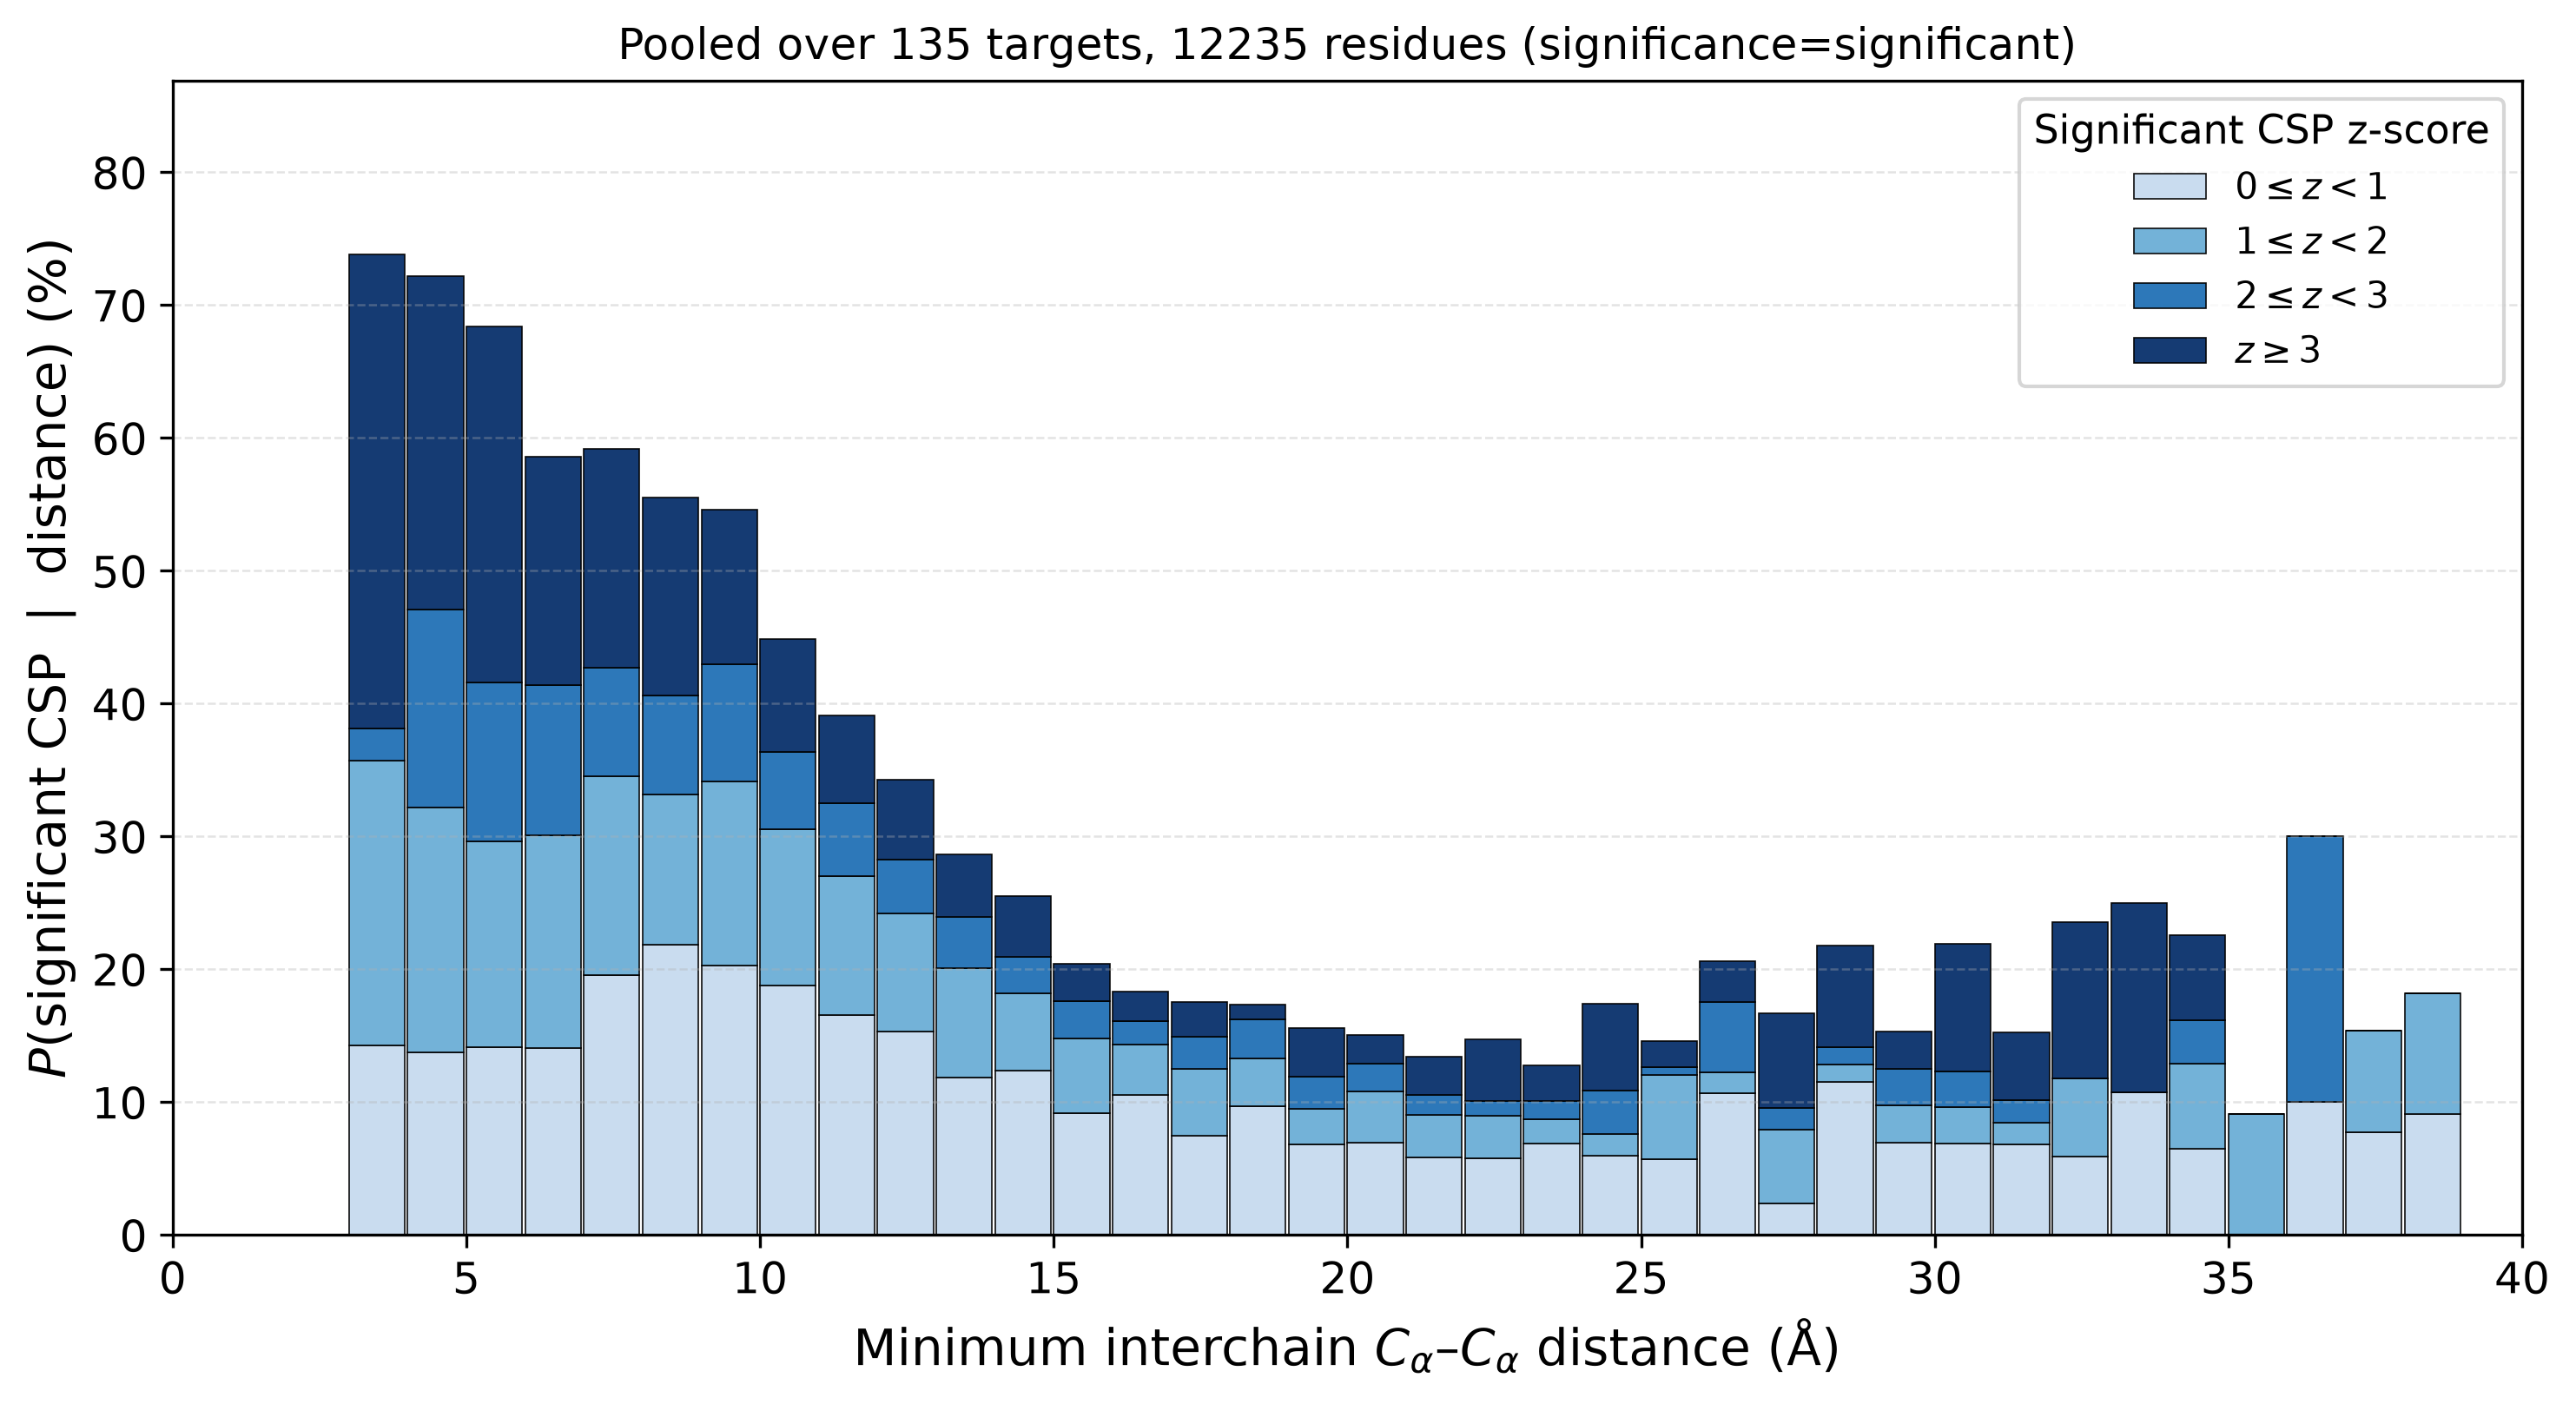

The file beside this chart, header and first rows:
bin_left, bin_right, bin_center, n_total, n_significant, p_significant, n_z_0_1, pct_z_0_1, n_z_1_2, pct_z_1_2, n_z_2_3, pct_z_2_3, n_z_ge_3, pct_z_ge_3
3.0, 4.0, 3.5, 42, 31, 0.7381, 6, 14.29, 9, 21.43, 1, 2.381, 15, 35.71
4.0, 5.0, 4.5, 255, 184, 0.7216, 35, 13.73, 47, 18.43, 38, 14.9, 64, 25.1
5.0, 6.0, 5.5, 459, 314, 0.6841, 65, 14.16, 71, 15.47, 55, 11.98, 123, 26.8
6.0, 7.0, 6.5, 575, 337, 0.5861, 81, 14.09, 92, 16.0, 65, 11.3, 99, 17.22
7.0, 8.0, 7.5, 649, 384, 0.5917, 127, 19.57, 97, 14.95, 53, 8.166, 107, 16.49
8.0, 9.0, 8.5, 793, 440, 0.5549, 173, 21.82, 90, 11.35, 59, 7.44, 118, 14.88
9.0, 10.0, 9.5, 987, 539, 0.5461, 200, 20.26, 137, 13.88, 87, 8.815, 115, 11.65
10.0, 11.0, 10.5, 878, 394, 0.4487, 165, 18.79, 103, 11.73, 51, 5.809, 75, 8.542
11.0, 12.0, 11.5, 773, 302, 0.3907, 128, 16.56, 81, 10.48, 42, 5.433, 51, 6.598
12.0, 13.0, 12.5, 732, 251, 0.3429, 112, 15.3, 65, 8.88, 30, 4.098, 44, 6.011
13.0, 14.0, 13.5, 677, 194, 0.2866, 80, 11.82, 56, 8.272, 26, 3.84, 32, 4.727
14.0, 15.0, 14.5, 670, 171, 0.2552, 83, 12.39, 39, 5.821, 18, 2.687, 31, 4.627
15.0, 16.0, 15.5, 642, 131, 0.204, 59, 9.19, 36, 5.607, 18, 2.804, 18, 2.804
16.0, 17.0, 16.5, 579, 106, 0.1831, 61, 10.54, 22, 3.8, 10, 1.727, 13, 2.245
17.0, 18.0, 17.5, 496, 87, 0.1754, 37, 7.46, 25, 5.04, 12, 2.419, 13, 2.621
18.0, 19.0, 18.5, 474, 82, 0.173, 46, 9.705, 17, 3.586, 14, 2.954, 5, 1.055
19.0, 20.0, 19.5, 411, 64, 0.1557, 28, 6.813, 11, 2.676, 10, 2.433, 15, 3.65
20.0, 21.0, 20.5, 333, 50, 0.1502, 23, 6.907, 13, 3.904, 7, 2.102, 7, 2.102
21.0, 22.0, 21.5, 276, 37, 0.1341, 16, 5.797, 9, 3.261, 4, 1.449, 8, 2.899
22.0, 23.0, 22.5, 278, 41, 0.1475, 16, 5.755, 9, 3.237, 3, 1.079, 13, 4.676
23.0, 24.0, 23.5, 219, 28, 0.1279, 15, 6.849, 4, 1.826, 3, 1.37, 6, 2.74
24.0, 25.0, 24.5, 184, 32, 0.1739, 11, 5.978, 3, 1.63, 6, 3.261, 12, 6.522
25.0, 26.0, 25.5, 158, 23, 0.1456, 9, 5.696, 10, 6.329, 1, 0.6329, 3, 1.899
26.0, 27.0, 26.5, 131, 27, 0.2061, 14, 10.69, 2, 1.527, 7, 5.344, 4, 3.053
27.0, 28.0, 27.5, 126, 21, 0.1667, 3, 2.381, 7, 5.556, 2, 1.587, 9, 7.143
28.0, 29.0, 28.5, 78, 17, 0.2179, 9, 11.54, 1, 1.282, 1, 1.282, 6, 7.692
29.0, 30.0, 29.5, 72, 11, 0.1528, 5, 6.944, 2, 2.778, 2, 2.778, 2, 2.778
30.0, 31.0, 30.5, 73, 16, 0.2192, 5, 6.849, 2, 2.74, 2, 2.74, 7, 9.589
31.0, 32.0, 31.5, 59, 9, 0.1525, 4, 6.78, 1, 1.695, 1, 1.695, 3, 5.085
32.0, 33.0, 32.5, 34, 8, 0.2353, 2, 5.882, 2, 5.882, 0, 0.0, 4, 11.76
33.0, 34.0, 33.5, 28, 7, 0.25, 3, 10.71, 0, 0.0, 0, 0.0, 4, 14.29
34.0, 35.0, 34.5, 31, 7, 0.2258, 2, 6.452, 2, 6.452, 1, 3.226, 2, 6.452
35.0, 36.0, 35.5, 22, 2, 0.09091, 0, 0.0, 2, 9.091, 0, 0.0, 0, 0.0
36.0, 37.0, 36.5, 10, 3, 0.3, 1, 10.0, 0, 0.0, 2, 20.0, 0, 0.0
37.0, 38.0, 37.5, 13, 2, 0.1538, 1, 7.692, 1, 7.692, 0, 0.0, 0, 0.0
38.0, 39.0, 38.5, 11, 2, 0.1818, 1, 9.091, 1, 9.091, 0, 0.0, 0, 0.0
39.0, 40.0, 39.5, 7, 0, 0.0, 0, 0.0, 0, 0.0, 0, 0.0, 0, 0.0
